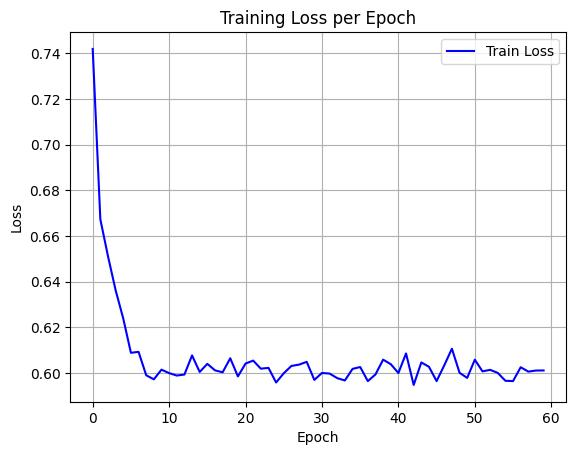

Source data for this figure (header and first rows):
epoch, train_loss
0, 0.7419
1, 0.6673
2, 0.6511
3, 0.6362
4, 0.6238
5, 0.6088
6, 0.6093
7, 0.599
8, 0.5972
9, 0.6015
10, 0.5999
11, 0.5989
12, 0.5993
13, 0.6077
14, 0.6005
15, 0.604
16, 0.6012
17, 0.6003
18, 0.6065
19, 0.5985
20, 0.6041
21, 0.6054
22, 0.6019
23, 0.6023
24, 0.5959
25, 0.5999
26, 0.6031
27, 0.6037
28, 0.6049
29, 0.597
30, 0.6
31, 0.5998
32, 0.5978
33, 0.5967
34, 0.6018
35, 0.6026
36, 0.5965
37, 0.5994
38, 0.6058
39, 0.6039
40, 0.6
41, 0.6086
42, 0.5948
43, 0.6046
44, 0.6027
45, 0.5965
46, 0.6034
47, 0.6106
48, 0.6001
49, 0.5979
50, 0.6058
51, 0.6007
52, 0.6014
53, 0.6001
54, 0.5966
55, 0.5965
56, 0.6025
57, 0.6006
58, 0.6011
59, 0.6011
